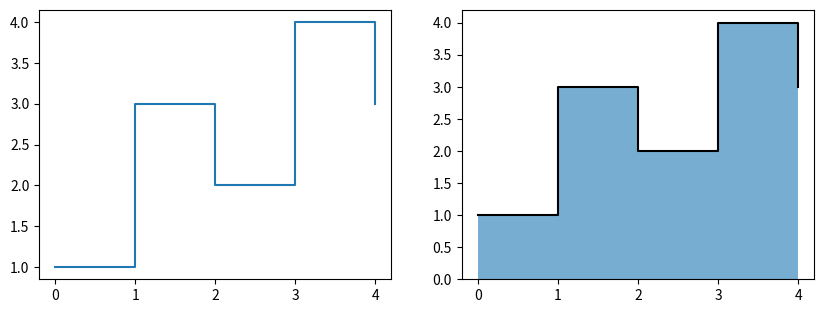

Generate this figure with matplotlib:
# Take the data of a step plot (get_data, get_drawstyle) and rebuild it as bars aligned to the steps' edges.
import numpy as np
import matplotlib.pyplot as plt

fig, (a, b) = plt.subplots(1, 2, figsize=(10, 3.5))
line, = a.step([0, 1, 2, 3, 4], [1, 3, 2, 4, 3], where="post")
x, y = line.get_data()
style = line.get_drawstyle()
b.bar(np.asarray(x)[:-1], np.asarray(y)[:-1], width=np.diff(x), align="edge", alpha=0.6)
b.step(x, y, where="post", color="k")
print(style, list(x), list(y), len(b.patches))
fig.savefig("step_bars.png", dpi=50)
